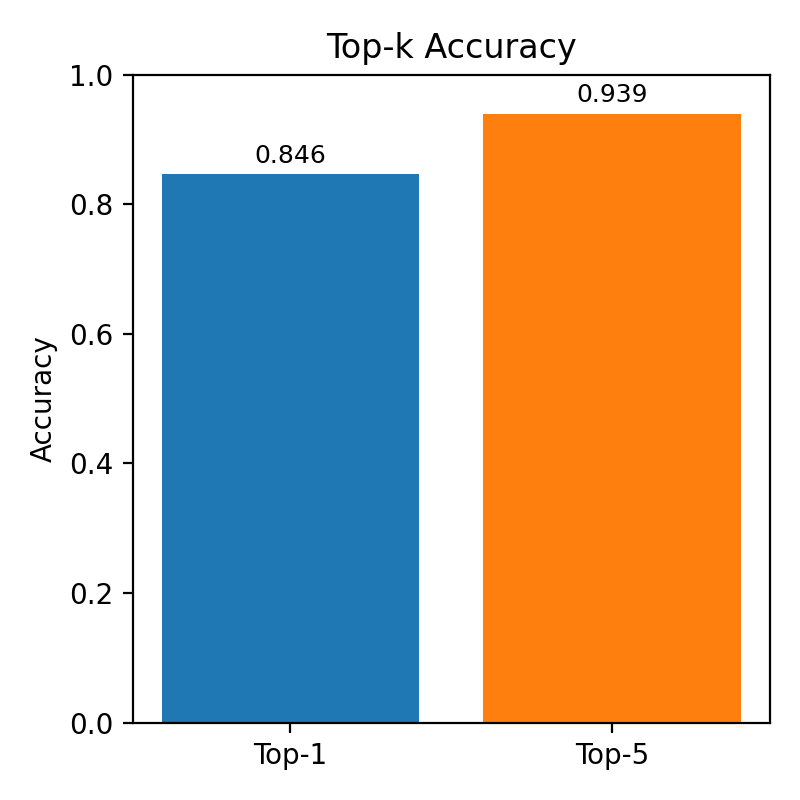

Source data for this figure (header and first rows):
metric, value
Top-1, 0.8464
Top-5, 0.9394
